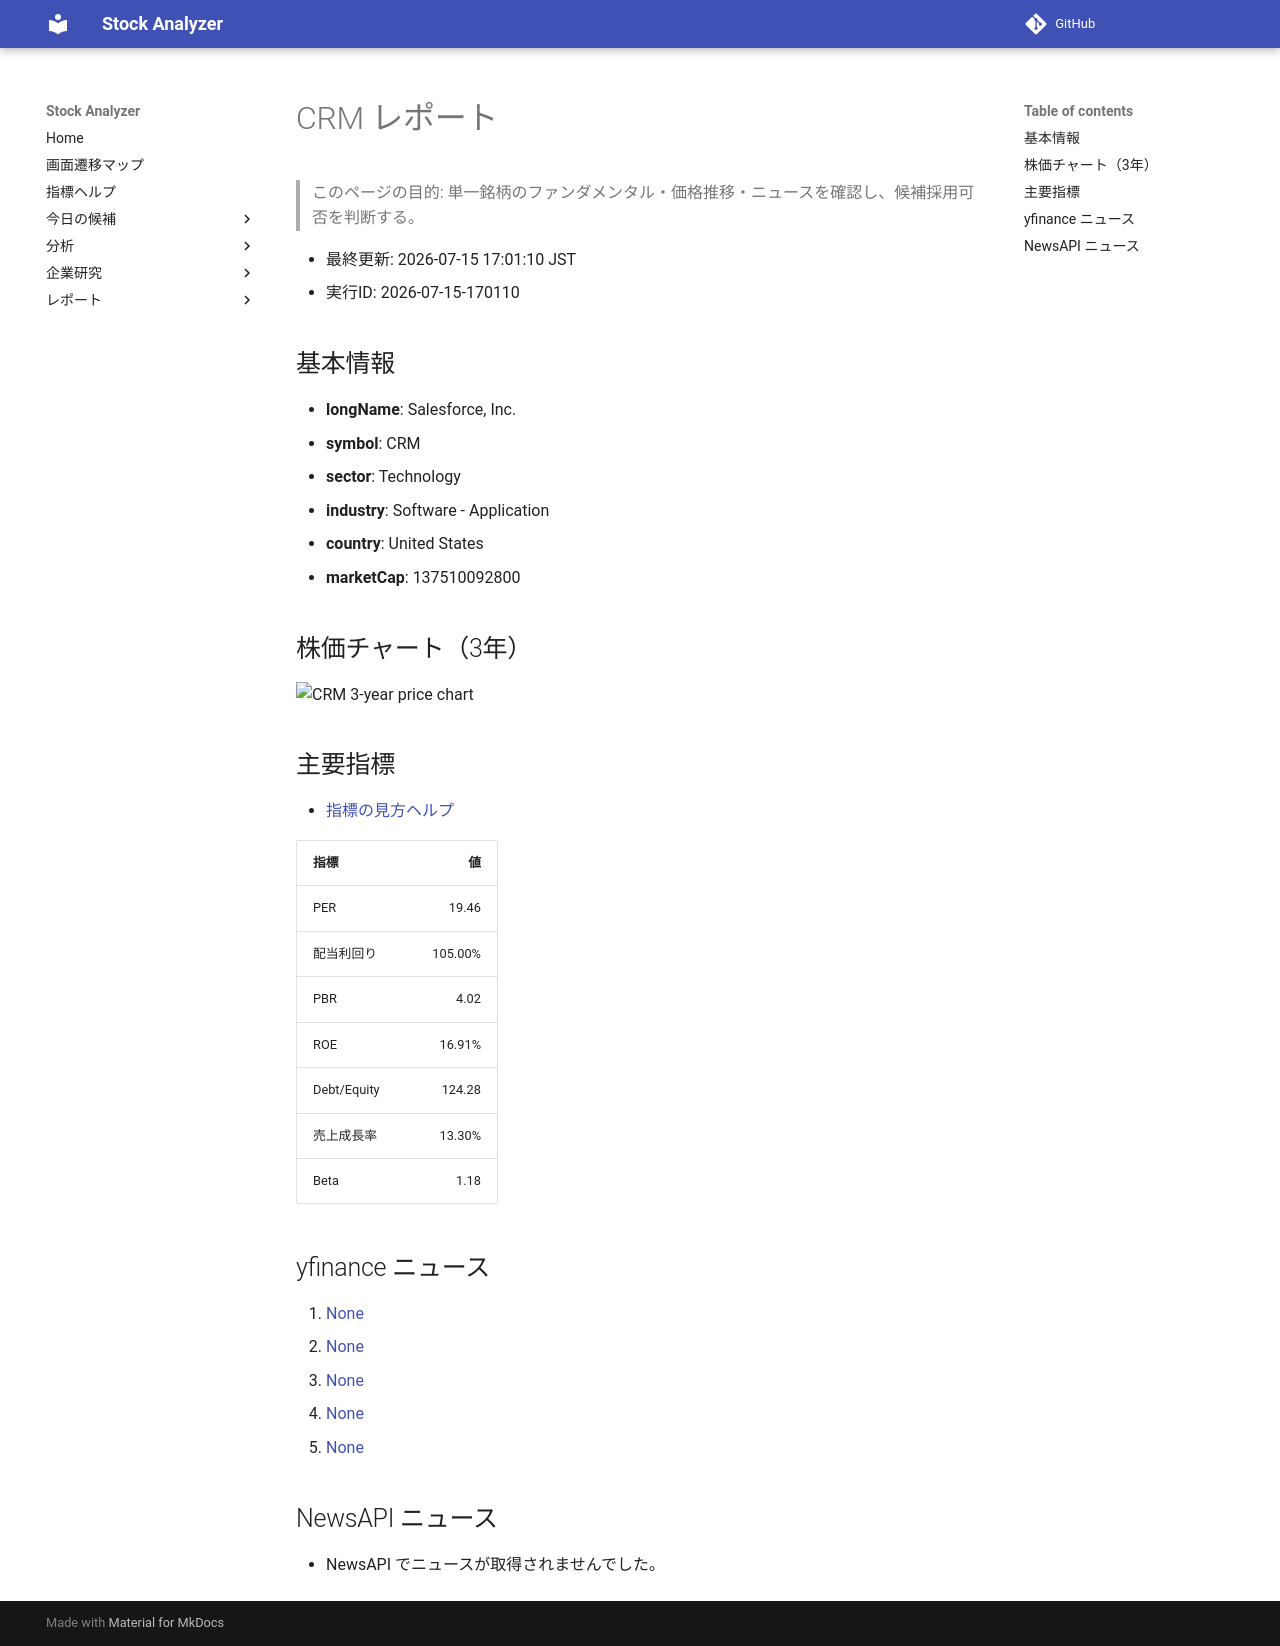

repository: Yumi-note/Making-APP · page: reports/2026-07-15/170110/CRM/index.html · generator: mkdocs

# CRM レポート

> このページの目的: 単一銘柄のファンダメンタル・価格推移・ニュースを確認し、候補採用可否を判断する。

- 最終更新: 2026-07-15 17:01:10 JST
- 実行ID: 2026-07-15-170110

## 基本情報

- **longName**: Salesforce, Inc.
- **symbol**: CRM
- **sector**: Technology
- **industry**: Software - Application
- **country**: United States
- **marketCap**: 137510092800

## 株価チャート（3年）

![CRM 3-year price chart](CRM_3y.png)

## 主要指標

- [指標の見方ヘルプ](../../../../indicators.md)

| 指標 | 値 |
|---|---:|
| PER | 19.46 |
| 配当利回り | 105.00% |
| PBR | 4.02 |
| ROE | 16.91% |
| Debt/Equity | 124.28 |
| 売上成長率 | 13.30% |
| Beta | 1.18 |

## yfinance ニュース

1. [None](None)
2. [None](None)
3. [None](None)
4. [None](None)
5. [None](None)

## NewsAPI ニュース

- NewsAPI でニュースが取得されませんでした。
